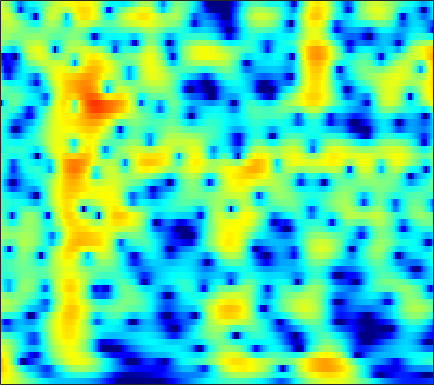

The data file committed next to this chart (first rows):
4.8839, 4.7064, 4.4188, 4.0757, 3.7821, 3.343, 2.8533, 2.4525, 1.8774, 1.2598, 0.60174, 0.085994, -0.6269, -1.3609, -1.9197, -2.6702, -3.4151, -3.9646, -4.6688, -5.3255, -5.9232, -6.3234, -6.7833, -7.153
6.303, 5.967, 5.446, 4.844, 4.342, 3.608, 2.806, 2.162, 1.252, 0.2858, -0.7308, -1.525, -2.624, -3.771, -4.663, -5.893, -7.164, -8.132, -9.394, -10.53, -11.36, -11.67, -11.56, -10.95
7.795, 7.155, 6.175, 5.045, 4.099, 2.711, 1.189, -0.0218, -1.694, -3.365, -4.925, -5.951, -7.07, -7.908, -8.408, -9.009, -9.655, -10.23, -11.17, -12.32, -13.43, -13.91, -13.37, -11.57
7.79, 6.875, 5.434, 3.711, 2.197, -0.1671, -3.028, -5.616, -9.95, -16.08, -24.61, -22.59, -17.72, -15.28, -14.13, -12.93, -11.76, -10.82, -9.525, -8.184, -6.877, -5.922, -4.675, -3.429
6.216, 5.408, 4.167, 2.736, 1.547, -0.1752, -2.019, -3.447, -5.337, -7.135, -8.818, -10.05, -11.82, -13.97, -15.87, -18.23, -17.64, -15.22, -11.81, -8.906, -6.48, -4.913, -3.095, -1.548
4.215, 3.634, 2.76, 1.782, 0.9958, -0.1185, -1.284, -2.172, -3.346, -4.483, -5.554, -6.287, -7.127, -7.756, -8.029, -8.104, -7.781, -7.295, -6.364, -5.239, -4.005, -3.049, -1.757, -0.4978
2.278, 1.818, 1.14, 0.3943, -0.2071, -1.071, -2.012, -2.772, -3.879, -5.133, -6.551, -7.733, -9.486, -11.38, -12.65, -13.44, -12.36, -10.73, -8.282, -5.962, -3.88, -2.503, -0.8885, 0.5193
-1.548, -1.984, -2.548, -3.074, -3.441, -3.906, -4.387, -4.778, -5.427, -6.219, -7.196, -8.072, -9.462, -11.05, -12.17, -12.87, -11.72, -10.01, -7.514, -5.207, -3.134, -1.716, -0.01503, 1.458
-8.434, -9.64, -10.92, -11.2, -10.73, -9.733, -8.797, -8.277, -7.814, -7.541, -7.482, -7.522, -7.581, -7.553, -7.377, -6.933, -6.229, -5.499, -4.289, -2.921, -1.552, -0.5583, 0.7224, 1.94
-10.33, -12.51, -15.48, -15.42, -13.5, -11.08, -9.465, -8.731, -8.276, -8.265, -8.668, -9.098, -9.719, -10.05, -9.948, -9.19, -7.921, -6.811, -5.26, -3.657, -2.049, -0.9023, 0.5221, 1.821
-2.613, -2.956, -3.358, -3.684, -3.883, -4.105, -4.366, -4.701, -5.446, -6.651, -8.431, -10.27, -13.88, -20.86, -28.97, -18.38, -12.8, -10.09, -7.549, -5.707, -4.122, -2.913, -1.275, 0.3518
1.939, 1.696, 1.34, 0.9372, 0.6098, 0.1178, -0.4659, -0.9716, -1.776, -2.756, -3.84, -4.767, -6.023, -7.14, -7.709, -8.175, -8.607, -8.985, -9.488, -10.12, -10.55, -9.954, -7.537, -4.475
2.831, 2.531, 2.121, 1.738, 1.464, 1.084, 0.6692, 0.3411, -0.114, -0.6291, -1.271, -1.803, -2.548, -3.352, -4.011, -4.916, -5.988, -7.069, -8.851, -10.65, -12.37, -12.61, -9.944, -6.371
1.344, 0.8017, 0.1596, -0.2947, -0.4837, -0.5277, -0.4161, -0.2995, -0.1919, -0.1866, -0.3164, -0.4965, -0.8772, -1.471, -2.042, -2.882, -3.738, -4.443, -5.427, -6.084, -6.112, -5.729, -4.774, -3.3
-1.844, -3.601, -6.418, -8.7, -8.41, -5.973, -3.515, -2.097, -0.7395, 0.1305, 0.6225, 0.7917, 0.6553, 0.2435, -0.2795, -1.331, -2.687, -3.944, -6.352, -9.734, -12.77, -11.77, -7.595, -3.948
-3.579, -4.996, -7.092, -8.537, -8.25, -6.281, -4.117, -2.772, -1.361, -0.3698, 0.2471, 0.4579, 0.5019, 0.2949, -0.03156, -0.7518, -1.812, -2.729, -4.115, -5.723, -6.594, -6.125, -4.392, -2.187
-3.562, -3.638, -3.685, -3.61, -3.436, -2.992, -2.421, -1.99, -1.447, -0.9859, -0.6818, -0.5635, -0.4824, -0.5873, -0.7347, -0.9693, -1.327, -1.596, -1.782, -1.859, -1.752, -1.442, -0.7938, 0.01403
-3.586, -3.261, -2.917, -2.596, -2.347, -2.022, -1.701, -1.46, -1.174, -0.9787, -0.8656, -0.8346, -0.8947, -1.096, -1.3, -1.542, -1.748, -1.912, -1.973, -1.771, -1.385, -0.9945, -0.3217, 0.4624
-2.994, -2.812, -2.639, -2.436, -2.226, -1.897, -1.508, -1.195, -0.834, -0.5914, -0.5036, -0.5748, -0.9004, -1.398, -1.943, -2.895, -3.84, -4.461, -5.015, -4.771, -3.749, -2.753, -1.355, 0.01818
-2.732, -3.456, -4.482, -5.207, -5.209, -4.355, -3.008, -2.034, -0.9681, -0.2184, 0.1269, 0.1301, -0.2392, -1.006, -1.947, -3.954, -6.959, -10.34, -21.02, -17.12, -9.092, -5.821, -2.783, -0.6148
-2.446, -4.345, -8.259, -16.05, -18.94, -9.731, -5.039, -2.871, -0.9256, 0.2689, 0.9309, 1.121, 1.046, 0.4818, -0.1115, -1.21, -2.69, -3.621, -4.654, -4.948, -4.357, -3.738, -2.692, -1.534
0.4506, -0.3347, -1.32, -1.964, -2.101, -1.661, -0.8516, -0.1875, 0.6602, 1.316, 1.716, 1.861, 1.854, 1.53, 1.189, 0.6508, -0.2027, -0.8555, -1.681, -2.798, -3.949, -4.929, -6.632, -8.086
1.622, 1.261, 0.8415, 0.5486, 0.4168, 0.4234, 0.5701, 0.7441, 1.031, 1.294, 1.475, 1.548, 1.467, 1.332, 1.032, 0.5442, -0.05989, -0.7549, -1.675, -2.863, -4.413, -5.796, -8.222, -10.89
1.108, 0.698, 0.1336, -0.3559, -0.5825, -0.7584, -0.6702, -0.4508, -0.1023, 0.2741, 0.6243, 0.7885, 0.8903, 0.8275, 0.6648, 0.1968, -0.3056, -0.8194, -1.715, -2.458, -3.285, -3.769, -4.045, -3.931
0.1522, -0.6928, -2.107, -3.714, -4.776, -5.459, -4.795, -3.722, -2.245, -0.9298, 0.01394, 0.5109, 0.97, 0.9664, 0.9282, 0.4896, -0.2069, -0.7888, -2.03, -3.313, -4.647, -5.295, -5.125, -3.905
-1.006, -2.035, -4.05, -7.489, -11.55, -18.1, -11.21, -7.322, -4.028, -1.923, -0.6212, 0.04109, 0.5451, 0.6574, 0.5363, 0.2467, -0.6261, -1.344, -2.825, -5.303, -9.149, -15.3, -16.8, -7.512
-2.308, -2.575, -3.244, -4.056, -4.61, -4.958, -4.735, -4.303, -3.588, -2.916, -2.389, -2.185, -2.227, -2.187, -2.464, -2.738, -3.004, -3.379, -3.567, -3.922, -3.975, -3.784, -2.961, -1.485
-2.597, -2.737, -3.121, -3.491, -3.817, -4.095, -4.302, -4.394, -4.439, -4.598, -4.87, -5.217, -5.817, -6.803, -7.486, -8.614, -8.593, -8.124, -6.861, -5.125, -3.613, -2.375, -0.8952, 0.5941
-2.961, -3.578, -4.465, -5.327, -5.893, -6.464, -6.816, -6.896, -6.944, -7.081, -7.404, -7.813, -8.753, -10.8, -12.68, -18.95, -31.61, -18.59, -11.36, -7.227, -4.322, -2.57, -0.591, 1.102
-4.206, -5.623, -7.75, -10.23, -11.9, -13.54, -13.28, -12.33, -11.07, -9.879, -9.136, -8.897, -8.893, -9.16, -9.38, -9.709, -9.225, -8.531, -6.895, -5.06, -3.142, -1.847, -0.2263, 1.26
-4.604, -6.498, -9.549, -13.61, -17.63, -23.58, -19.72, -16.28, -13.04, -10.89, -9.385, -8.549, -7.737, -6.972, -6.717, -5.977, -5.579, -4.902, -4.18, -3.194, -2.205, -1.382, -0.2391, 0.928
-3.007, -4.707, -6.985, -9.283, -10.64, -11.93, -11.97, -11.55, -10.34, -9.161, -7.891, -7.011, -5.957, -5.279, -4.759, -4.346, -3.885, -3.708, -3.322, -3.108, -2.783, -2.503, -1.847, -0.8644
-1.167, -2.879, -5.498, -8.569, -11.14, -14.13, -14.09, -12.36, -9.704, -7.534, -5.967, -5.193, -4.244, -3.983, -3.494, -3.618, -3.325, -3.577, -3.684, -4.309, -5.306, -6.662, -8.941, -8.69
-1.006, -2.317, -4.479, -7.174, -9.658, -12.9, -12.48, -10.55, -7.875, -6.015, -4.899, -4.391, -4.306, -4.526, -5.015, -5.75, -6.364, -6.429, -6.294, -5.911, -5.941, -6.453, -7.24, -6.556
-3.273, -3.28, -3.526, -3.951, -4.354, -4.656, -4.769, -4.581, -4.328, -4.067, -3.975, -4.085, -4.832, -5.994, -7.993, -11.46, -21.41, -23.83, -12.12, -7.421, -4.642, -3.078, -1.423, 0.1263
-5.703, -4.585, -3.773, -3.434, -3.357, -3.311, -3.359, -3.337, -3.322, -3.31, -3.4, -3.615, -3.98, -4.697, -5.398, -6.185, -6.916, -6.476, -5.215, -3.449, -1.587, -0.3729, 1.085, 2.337
-3.901, -3.954, -4.149, -4.462, -4.7, -5.072, -5.248, -5.339, -5.218, -4.998, -4.73, -4.529, -4.229, -3.986, -3.698, -3.402, -2.909, -2.388, -1.575, -0.5456, 0.4462, 1.232, 2.177, 3.013
-2.931, -3.876, -5.255, -6.785, -8.003, -9.57, -10.61, -10.79, -10.23, -9.159, -7.942, -7.031, -6.036, -5.016, -4.357, -3.486, -2.521, -1.903, -0.9422, -0.02243, 0.9002, 1.563, 2.377, 3.085
-2.576, -3.973, -6.158, -8.843, -11.54, -16.6, -28.28, -28.18, -17.83, -13.55, -11.05, -9.71, -8.204, -6.913, -6.072, -4.825, -3.72, -2.803, -1.686, -0.5964, 0.4744, 1.189, 2.099, 2.887
-1.708, -2.997, -4.873, -6.879, -8.531, -10.66, -12.24, -12.84, -12.67, -12.08, -11.46, -11.08, -10.36, -9.656, -8.716, -7.339, -5.871, -4.599, -3.13, -1.692, -0.3941, 0.4867, 1.58, 2.542
-0.981, -1.953, -3.094, -4.193, -4.975, -5.966, -6.982, -7.673, -8.708, -9.921, -11.46, -13.04, -15.53, -17.22, -15.17, -11.85, -8.517, -6.746, -4.586, -2.853, -1.362, -0.3068, 0.9609, 2.144
-3.056, -3.345, -3.179, -2.968, -2.917, -3.096, -3.559, -4.093, -5.089, -6.468, -8.393, -10.2, -13.13, -15.24, -13.64, -10.58, -8.294, -6.764, -5.26, -4.088, -2.869, -1.883, -0.3944, 1.197
-17.43, -8.951, -4.673, -2.599, -1.794, -1.302, -1.218, -1.419, -1.903, -2.595, -3.509, -4.178, -5.061, -5.687, -5.787, -6.008, -6.076, -6.227, -7.073, -8.248, -9.501, -8.952, -5.687, -2.063
-1.68, -1.98, -1.857, -1.55, -1.369, -1.24, -1.296, -1.432, -1.761, -2.239, -2.796, -3.298, -3.987, -4.488, -5.131, -5.786, -6.359, -7.157, -8.398, -10.23, -12.57, -12.35, -8.181, -3.884
0.1432, -0.6697, -1.487, -2.089, -2.369, -2.637, -2.877, -3.045, -3.341, -3.761, -4.27, -4.784, -5.536, -6.479, -7.233, -7.923, -8.415, -8.525, -8.043, -7.358, -6.305, -5.177, -3.408, -1.444
-1.486, -2.815, -4.3, -5.253, -5.601, -5.686, -5.476, -5.316, -5.169, -5.207, -5.589, -6.086, -7.162, -9.042, -10.81, -13.98, -16.91, -14.76, -10.83, -7.493, -4.819, -3.171, -1.214, 0.524
-5.714, -8.578, -12.76, -15.1, -14.21, -11.67, -9.464, -8.248, -7.034, -6.271, -5.987, -6.047, -6.643, -7.722, -8.823, -10.88, -11.98, -10.8, -7.712, -4.792, -2.414, -0.9357, 0.7551, 2.16
-8.56, -11.78, -16.24, -18.63, -17.28, -14.45, -11.9, -10.23, -8.445, -6.979, -5.739, -5.065, -4.403, -3.959, -3.685, -3.455, -2.971, -2.349, -1.428, -0.3664, 0.7152, 1.471, 2.342, 3.076
-11.61, -14.27, -15.84, -15.68, -15.19, -14.6, -13.49, -11.97, -9.783, -7.381, -5.165, -3.829, -2.282, -1.077, -0.3623, 0.4058, 1.098, 1.548, 1.986, 2.345, 2.616, 2.742, 2.795, 2.803
-12.97, -17.64, -16.34, -14.77, -15.2, -18.11, -28.12, -21.96, -12.47, -7.406, -3.958, -1.975, 0.0065, 1.42, 2.235, 3.117, 3.673, 3.857, 3.94, 3.75, 3.255, 2.693, 1.688, 0.485
-1.833, -3.306, -4.859, -6.061, -6.894, -7.761, -7.936, -7.165, -5.327, -3.159, -1.1, 0.1946, 1.619, 2.753, 3.412, 3.992, 4.266, 4.304, 4.101, 3.53, 2.506, 1.339, -0.8941, -4.492
1.374, 0.4942, -0.5174, -1.3, -1.71, -2.048, -2.098, -1.902, -1.387, -0.6749, 0.04105, 0.5582, 1.226, 1.808, 2.099, 2.361, 2.48, 2.473, 2.216, 1.715, 0.9341, 0.1403, -1.195, -2.74
1.941, 1.475, 0.9494, 0.5201, 0.2694, 0.006772, -0.1512, -0.2203, -0.2065, -0.1324, -0.01713, 0.109, 0.2501, 0.3405, 0.4071, 0.4972, 0.5552, 0.5395, 0.4651, 0.3059, 0.05099, -0.1756, -0.5682, -0.983
1.688, 1.702, 1.669, 1.549, 1.397, 1.165, 0.9034, 0.6853, 0.3674, 0.0363, -0.2529, -0.4743, -0.7941, -1.105, -1.234, -1.327, -1.292, -1.176, -0.8467, -0.4806, -0.1611, 0.0029, 0.1187, 0.1015
1.337, 2.052, 2.534, 2.624, 2.49, 2.119, 1.587, 1.148, 0.4993, -0.1574, -0.8646, -1.484, -2.385, -3.363, -4.167, -5.054, -5.076, -4.298, -2.811, -1.283, -0.01583, 0.6794, 1.318, 1.601
2.59, 3.136, 3.348, 3.065, 2.586, 1.599, 0.3221, -0.736, -2.005, -2.922, -3.602, -4.068, -4.956, -6.68, -9.001, -15.72, -23.59, -12.05, -5.854, -2.285, 0.04667, 1.278, 2.382, 2.979
3.56, 3.25, 2.596, 1.553, 0.4592, -1.535, -4.36, -7.319, -12.64, -15.17, -11.24, -8.961, -7.402, -6.934, -7.131, -7.25, -6.686, -5.596, -3.772, -1.92, -0.3247, 0.6919, 1.772, 2.541
3.179, 2.51, 1.472, 0.213, -0.9317, -2.766, -5.068, -7.078, -9.706, -10.6, -9.305, -8.036, -6.615, -5.614, -5.088, -4.528, -4.009, -3.586, -2.941, -2.201, -1.363, -0.6724, 0.2732, 1.188
